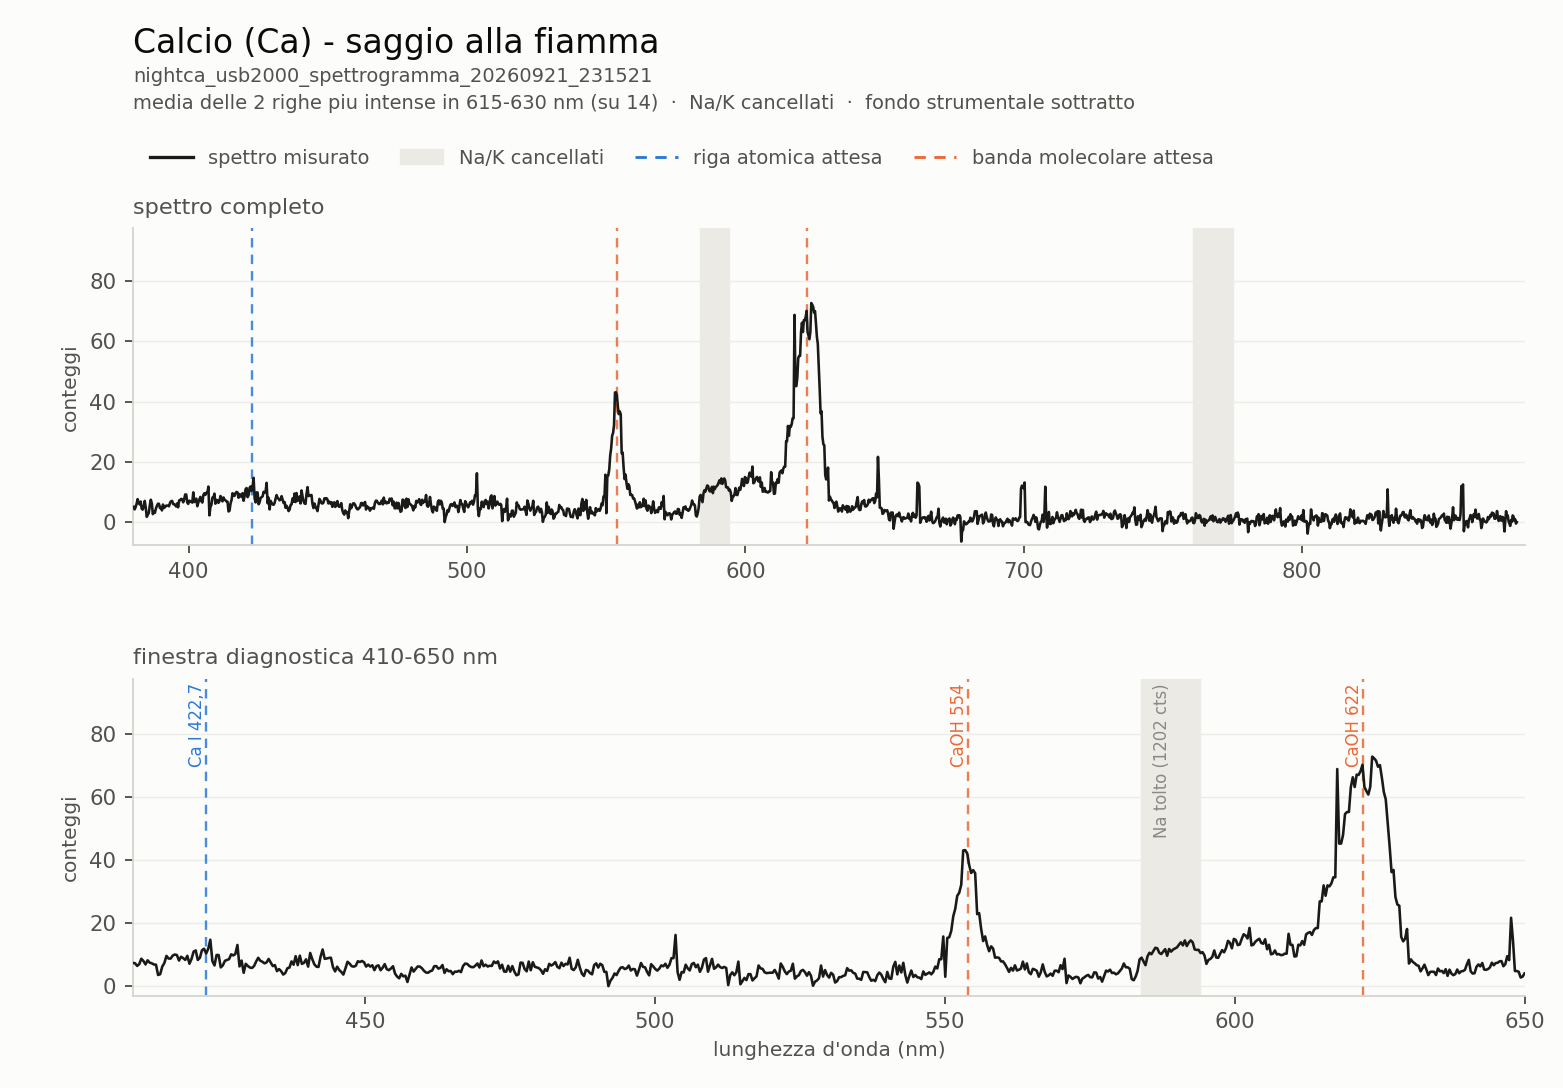

The data file committed next to this chart (first rows):
# Calcio (Ca) - saggio alla fiamma, USB2000 S/N USB2G16606
# registrazione: nightca_usb2000_spettro…
# selezione: media delle 2 righe piu int…
# integrazione: 800 ms · rumore: 0.93 co…
# fondo strumentale sottratto; punte di …
# cancellato Na a 589 nm +-5 nm (c'era u…
# cancellato K a 768 nm +-7 nm (c'era un…
wavelength_nm, intensity_counts
176.5, 14.76
176.9, 14.76
177.3, 9.959
177.7, 9.314
178.1, 7.734
178.4, 7.019
178.8, 5.304
179.2, 5.469
179.6, 5.304
180, 3.684
180.4, 2.969
180.8, 4.844
181.1, 5.659
181.5, 6.029
181.9, 5.939
182.3, 5.144
182.7, 7.254
183.1, 6.884
183.5, 6.884
183.8, 3.919
184.2, 4.589
184.6, 4.904
185, 5.169
185.4, 6.939
185.8, 6.539
186.2, 7.414
186.5, 7.254
186.9, 8.119
187.3, 6.719
187.7, 4.969
188.1, 7.659
188.5, 4.634
188.9, 5.264
189.2, 5.184
189.6, 4.409
190, 4.449
190.4, 9.159
190.8, 3.994
191.2, 3.594
191.6, 3.614
191.9, 4.889
192.3, 4.279
192.7, 3.204
193.1, 5.534
193.5, 5.944
193.9, 4.599
194.3, 3.894
194.6, 4.019
195, 3.154
195.4, 3.024
195.8, 2.504
196.2, 2.134
196.6, 3.049
... 1,990 more rows
